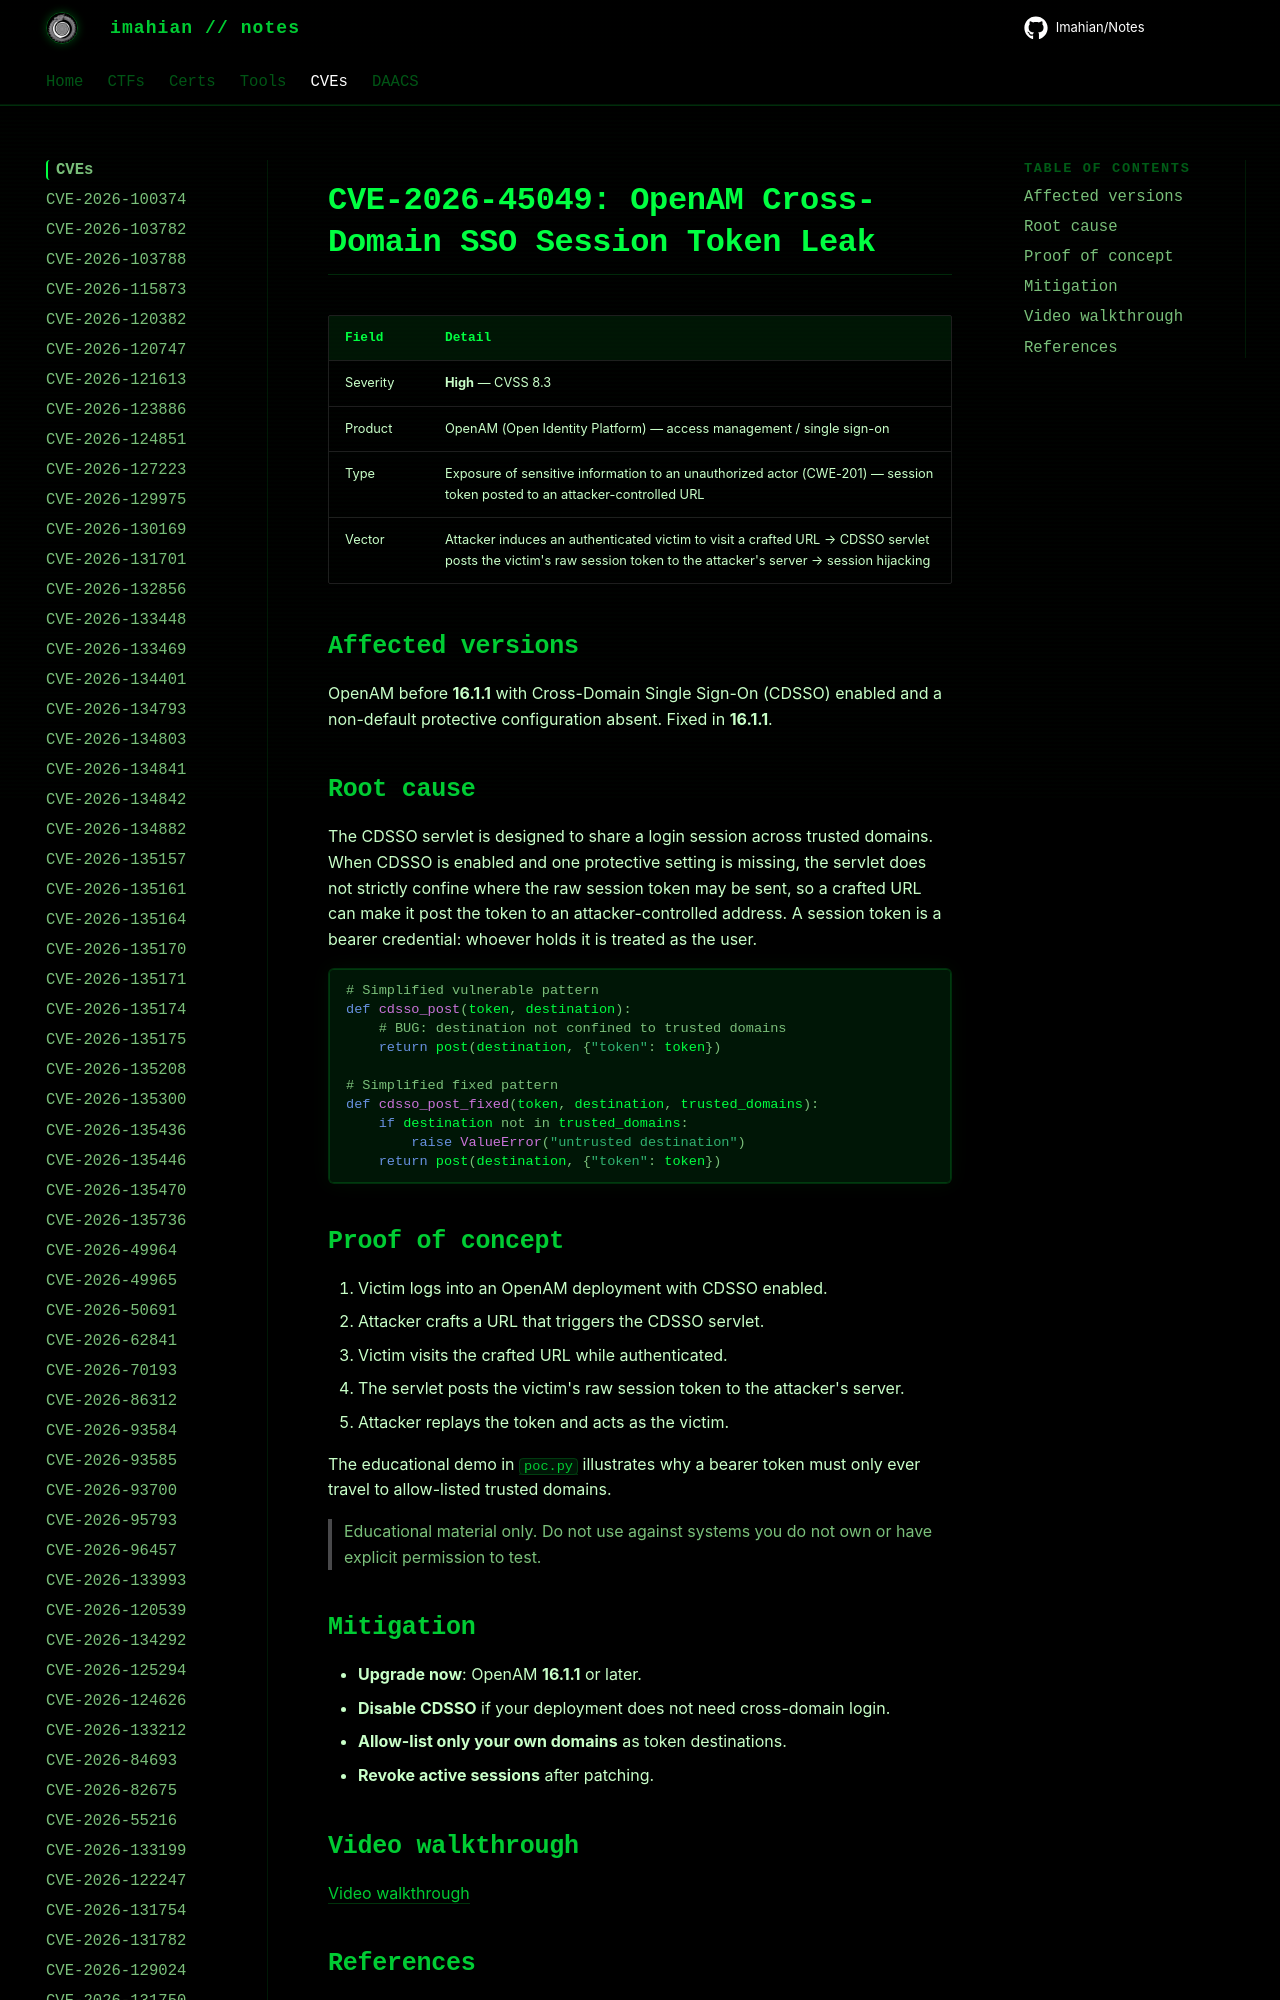

repository: Imahian/Notes · page: CVEs/CVE-2026-45049/index.html · generator: mkdocs

# CVE-2026-45049: OpenAM Cross-Domain SSO Session Token Leak

| Field | Detail |
|---|---|
| Severity | **High** — CVSS 8.3 |
| Product | OpenAM (Open Identity Platform) — access management / single sign-on |
| Type
